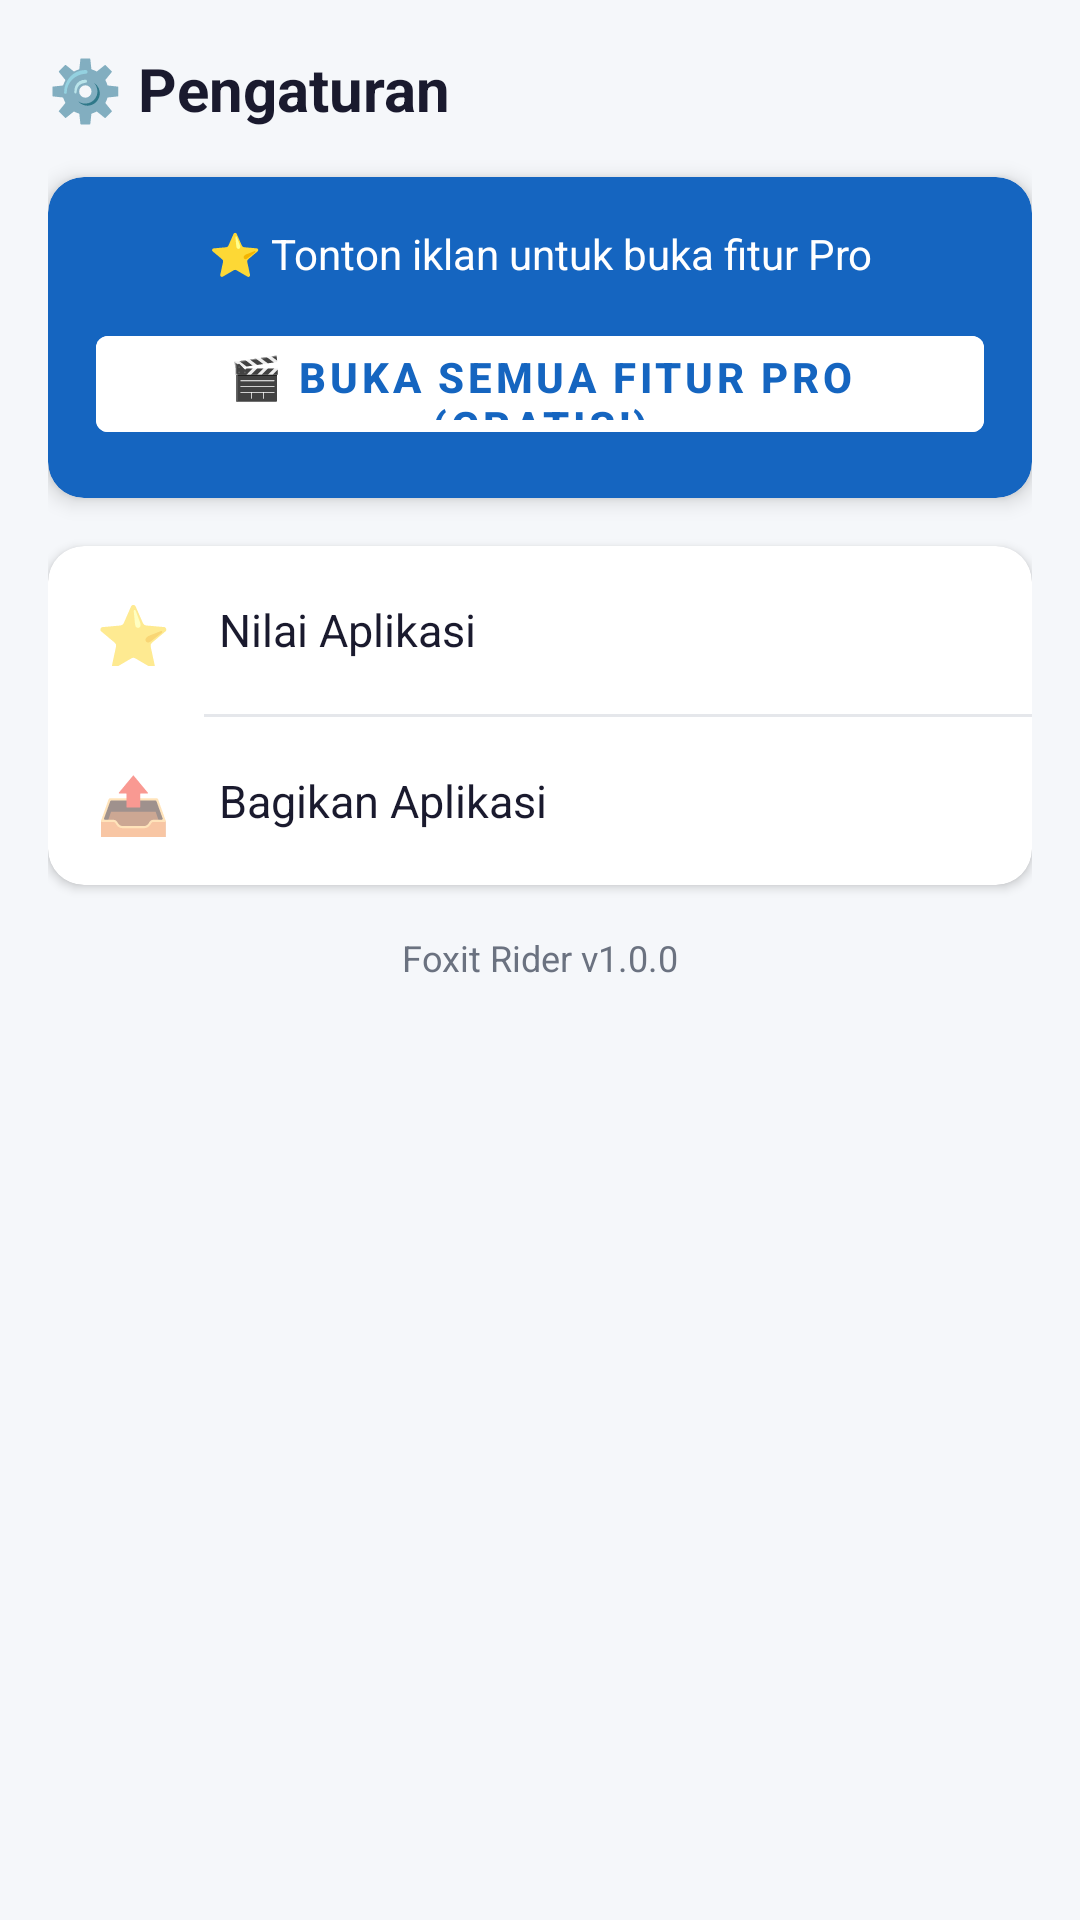

The Android layout XML behind this screen, and the referenced resources:
<!-- AndroidManifest.xml: application theme Theme.FoxitRider -->
<!-- res/layout/fragment_settings.xml -->
<?xml version="1.0" encoding="utf-8"?>
<ScrollView xmlns:android="http://schemas.android.com/apk/res/android"
    xmlns:app="http://schemas.android.com/apk/res-auto"
    android:layout_width="match_parent" android:layout_height="match_parent"
    android:background="@color/colorBackground">
    <LinearLayout android:layout_width="match_parent" android:layout_height="wrap_content" android:orientation="vertical" android:padding="16dp">
        <TextView android:layout_width="wrap_content" android:layout_height="wrap_content" android:text="⚙️ Pengaturan" android:textSize="20sp" android:textStyle="bold" android:textColor="@color/colorText" android:layout_marginBottom="16dp"/>
        <com.google.android.material.card.MaterialCardView android:layout_width="match_parent" android:layout_height="wrap_content" app:cardCornerRadius="12dp" app:cardElevation="4dp" app:cardBackgroundColor="@color/colorPrimary" android:layout_marginBottom="16dp">
            <LinearLayout android:layout_width="match_parent" android:layout_height="wrap_content" android:orientation="vertical" android:padding="16dp">
                <TextView android:id="@+id/tvProStatus" android:layout_width="match_parent" android:layout_height="wrap_content" android:text="⭐ Tonton iklan untuk buka fitur Pro" android:textSize="14sp" android:textColor="@color/white" android:gravity="center" android:layout_marginBottom="12dp"/>
                <Button android:id="@+id/btnUnlockAll" android:layout_width="match_parent" android:layout_height="44dp" android:text="🎬 Buka SEMUA Fitur Pro (Gratis!)" android:backgroundTint="@color/white" android:textColor="@color/colorPrimary" android:textStyle="bold"/>
            </LinearLayout>
        </com.google.android.material.card.MaterialCardView>
        <com.google.android.material.card.MaterialCardView android:layout_width="match_parent" android:layout_height="wrap_content" app:cardCornerRadius="12dp" app:cardElevation="2dp" app:cardBackgroundColor="@color/colorSurface" android:layout_marginBottom="16dp">
            <LinearLayout android:layout_width="match_parent" android:layout_height="wrap_content" android:orientation="vertical">
                <LinearLayout android:id="@+id/btnRate" android:layout_width="match_parent" android:layout_height="56dp" android:orientation="horizontal" android:gravity="center_vertical" android:padding="16dp" android:background="?attr/selectableItemBackground">
                    <TextView android:layout_width="wrap_content" android:layout_height="wrap_content" android:text="⭐" android:textSize="20sp" android:layout_marginEnd="16dp"/>
                    <TextView android:layout_width="0dp" android:layout_height="wrap_content" android:layout_weight="1" android:text="Nilai Aplikasi" android:textSize="15sp" android:textColor="@color/colorText"/>
                </LinearLayout>
                <View android:layout_width="match_parent" android:layout_height="1dp" android:background="@color/colorDivider" android:layout_marginStart="52dp"/>
                <LinearLayout android:id="@+id/btnShare" android:layout_width="match_parent" android:layout_height="56dp" android:orientation="horizontal" android:gravity="center_vertical" android:padding="16dp" android:background="?attr/selectableItemBackground">
                    <TextView android:layout_width="wrap_content" android:layout_height="wrap_content" android:text="📤" android:textSize="20sp" android:layout_marginEnd="16dp"/>
                    <TextView android:layout_width="0dp" android:layout_height="wrap_content" android:layout_weight="1" android:text="Bagikan Aplikasi" android:textSize="15sp" android:textColor="@color/colorText"/>
                </LinearLayout>
            </LinearLayout>
        </com.google.android.material.card.MaterialCardView>
        <TextView android:id="@+id/tvVersion" android:layout_width="match_parent" android:layout_height="wrap_content" android:text="Foxit Rider v1.0.0" android:textSize="12sp" android:textColor="@color/colorTextSecondary" android:gravity="center"/>
    </LinearLayout>
</ScrollView>
<!-- resources referenced by this layout -->
<resources>
  <color name="colorBackground">#F5F7FA</color>
  <color name="colorDivider">#E5E7EB</color>
  <color name="colorPrimary">#1565C0</color>
  <color name="colorSurface">#FFFFFF</color>
  <color name="colorText">#1A1A2E</color>
  <color name="colorTextSecondary">#6B7280</color>
  <color name="white">#FFFFFF</color>
  <style name="Theme.FoxitRider" parent="Theme.MaterialComponents.Light.NoActionBar">
          <item name="colorPrimary">@color/colorPrimary</item>
          <item name="colorPrimaryVariant">@color/colorPrimaryDark</item>
          <item name="colorOnPrimary">@color/white</item>
          <item name="colorSecondary">@color/colorSecondary</item>
          <item name="android:colorBackground">@color/colorBackground</item>
          <item name="colorSurface">@color/colorSurface</item>
          <item name="android:statusBarColor">@color/colorPrimaryDark</item>
          <item name="android:windowLightStatusBar">false</item>
      </style>
  <color name="colorPrimaryDark">#0D47A1</color>
  <color name="colorSecondary">#FF6F00</color>
</resources>
